Labelled photos from "split", an image-classification folder in PrabhleenpKaur/breast-cancer-prediction. The possible labels are: benign, malignant.

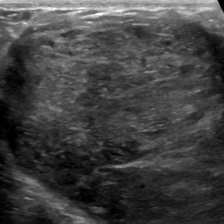
Label: benign

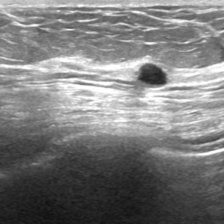
Label: malignant

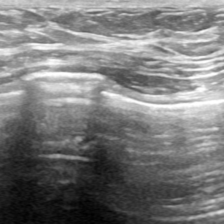
Label: malignant

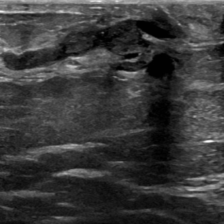
Label: malignant

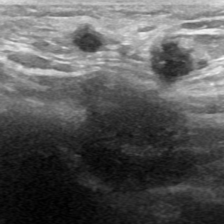
Label: benign

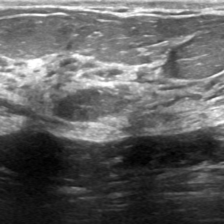
Label: malignant
